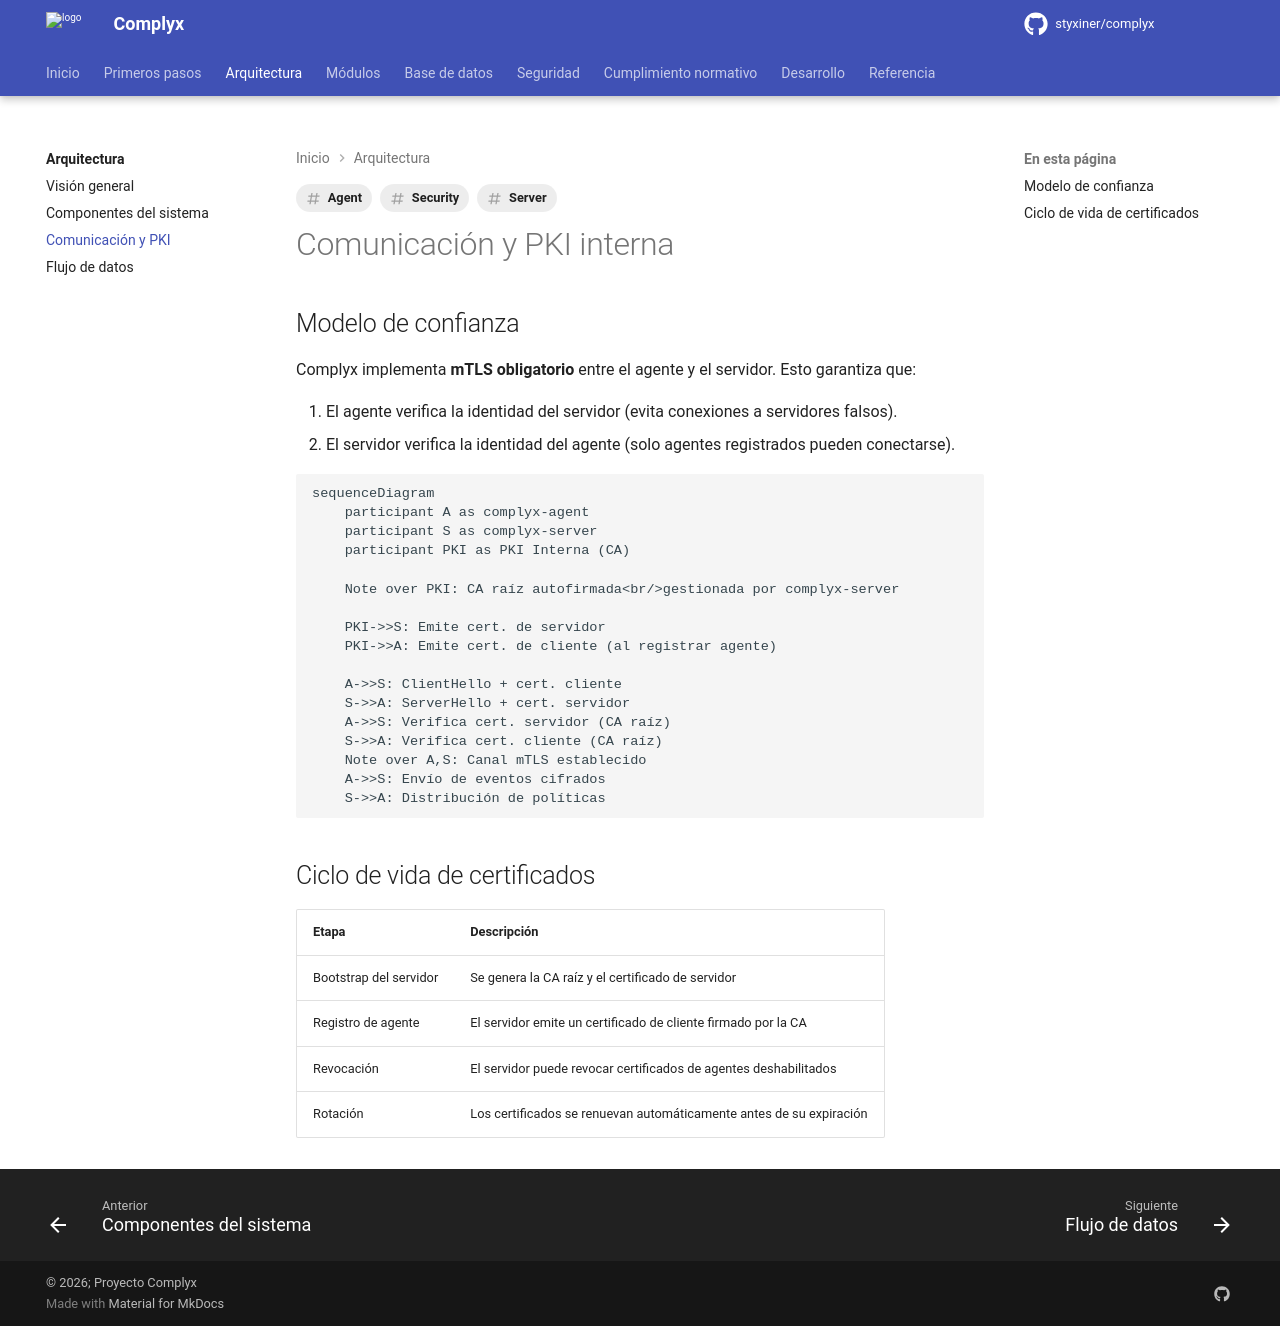

repository: styxiner/complyx · page: architecture/pki-mtls/index.html · generator: mkdocs

---
title: Comunicación y PKI
tags: [Security, Server, Agent]
---

# Comunicación y PKI interna

## Modelo de confianza

Complyx implementa **mTLS obligatorio** entre el agente y el servidor. Esto garantiza que:

1. El agente verifica la identidad del servidor (evita conexiones a servidores falsos).
2. El servidor verifica la identidad del agente (solo agentes registrados pueden conectarse).

```mermaid
sequenceDiagram
    participant A as complyx-agent
    participant S as complyx-server
    participant PKI as PKI Interna (CA)

    Note over PKI: CA raíz autofirmada<br/>gestionada por complyx-server

    PKI->>S: Emite cert. de servidor
    PKI->>A: Emite cert. de cliente (al registrar agente)

    A->>S: ClientHello + cert. cliente
    S->>A: ServerHello + cert. servidor
    A->>S: Verifica cert. servidor (CA raíz)
    S->>A: Verifica cert. cliente (CA raíz)
    Note over A,S: Canal mTLS establecido
    A->>S: Envío de eventos cifrados
    S->>A: Distribución de políticas
```

## Ciclo de vida de certificados

| Etapa | Descripción |
|---|---|
| Bootstrap del servidor | Se genera la CA raíz y el certificado de servidor |
| Registro de agente | El servidor emite un certificado de cliente firmado por la CA |
| Revocación | El servidor puede revocar certificados de agentes deshabilitados |
| Rotación | Los certificados se renuevan automáticamente antes de su expiración |
